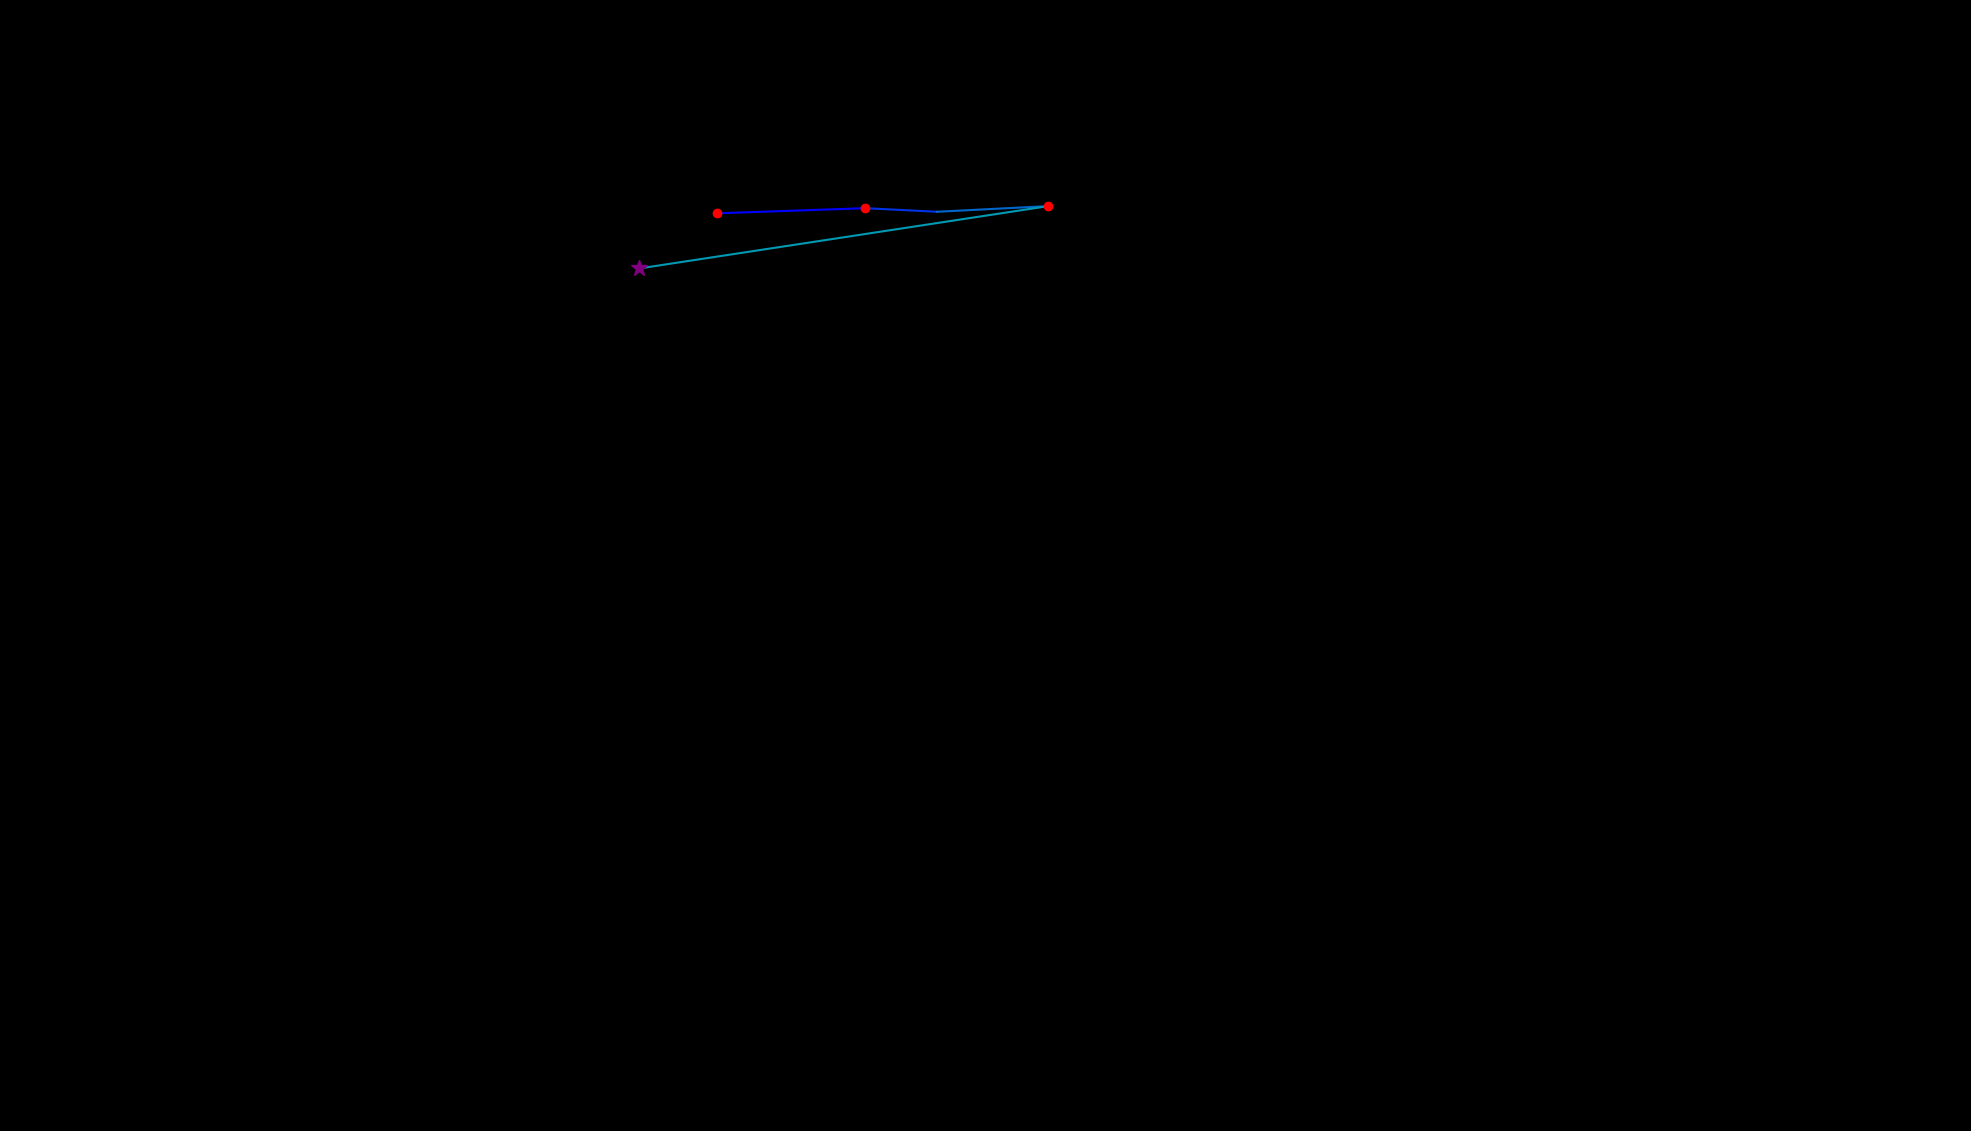

Source data for this figure (header and first rows):
, fixation_id, timestamp, avg_gaze_x, avg_gaze_y, duration
0, 9.0, 2193, 931.4, 1192, 156.7
1, 10.0, 2398, 1124, 1198, 144.6
2, 11.0, 2639, 1217, 1194, 108.5
3, 12.0, 2772, 1362, 1201, 156.7
4, 13.0, 3217, 829.9, 1120, 277.2
